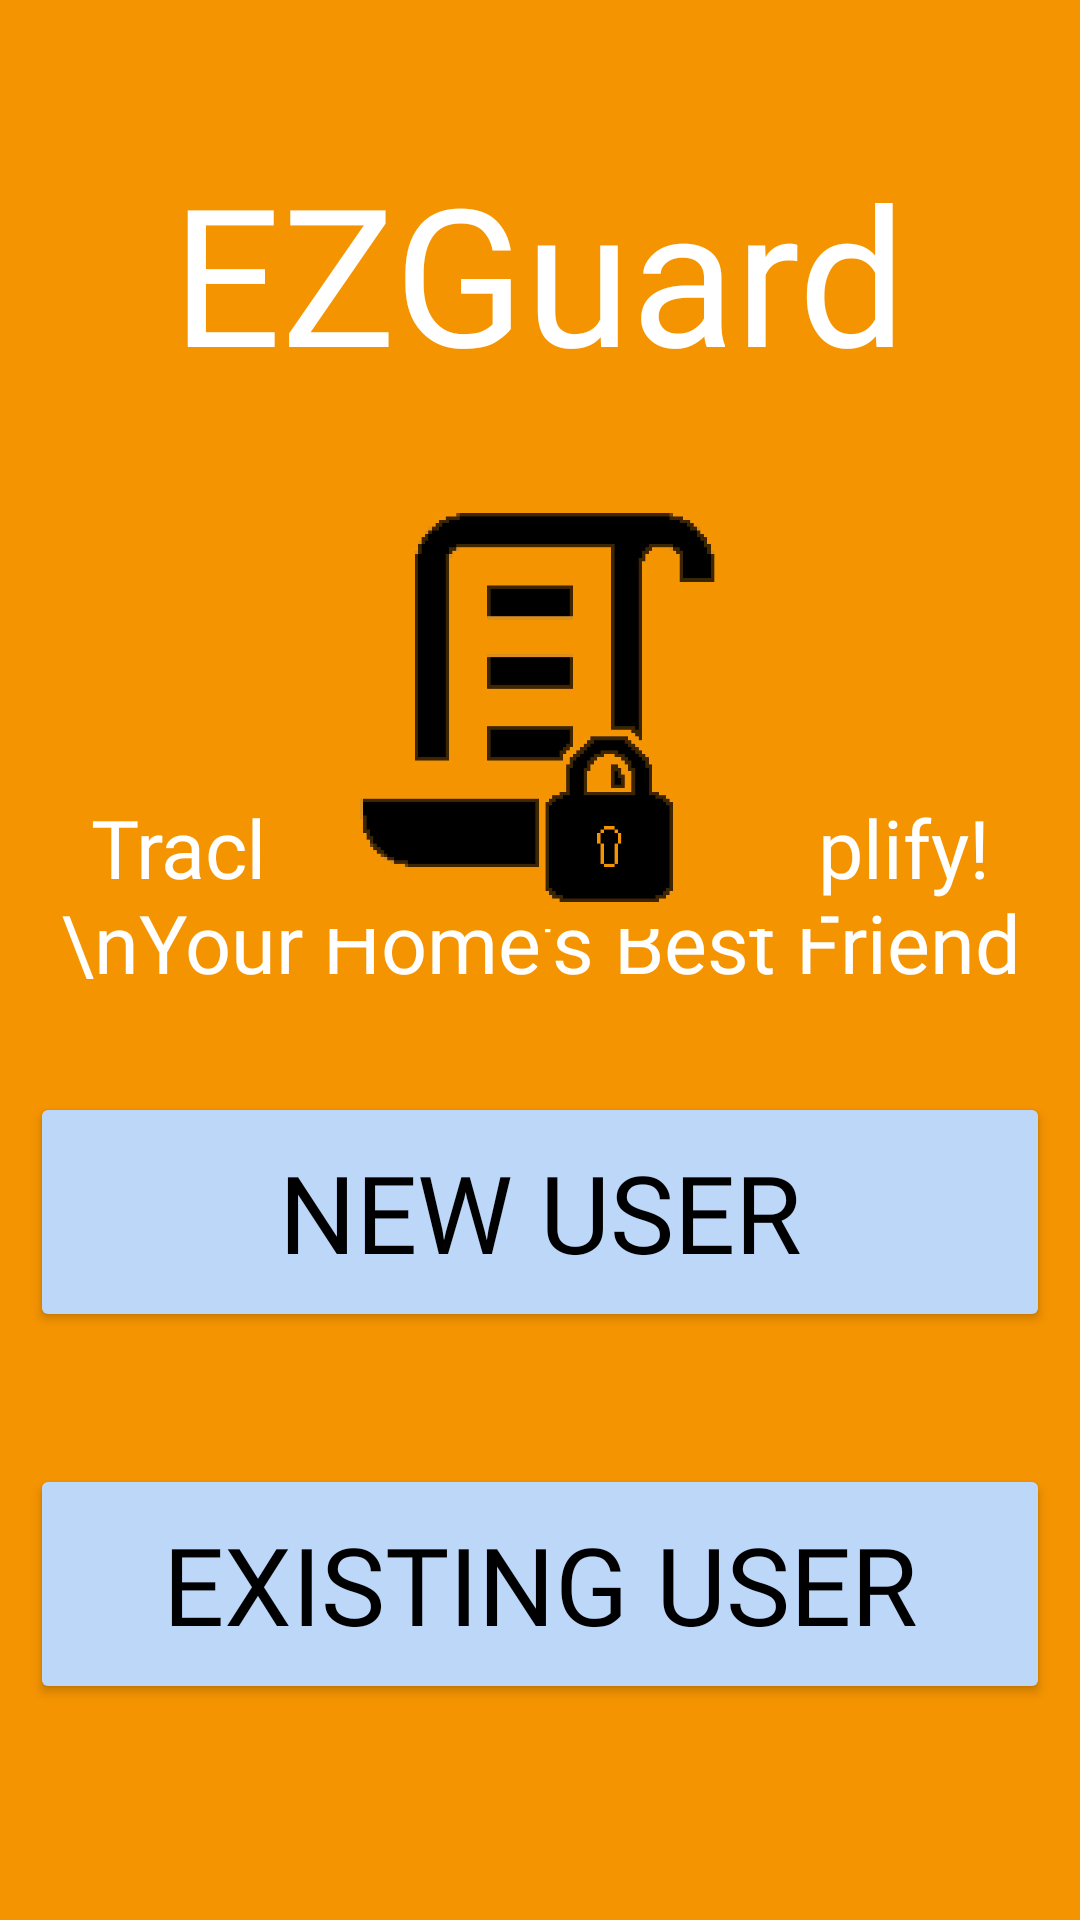

Produce the Android XML layout that renders to this screen, including the resource entries it uses.
<!-- AndroidManifest.xml: application theme Theme.EZVault -->
<!-- res/layout/welcome_page.xml -->
<?xml version="1.0" encoding="utf-8"?>
<androidx.constraintlayout.widget.ConstraintLayout xmlns:android="http://schemas.android.com/apk/res/android"
    xmlns:app="http://schemas.android.com/apk/res-auto"
    xmlns:tools="http://schemas.android.com/tools"
    android:layout_width="match_parent"
    android:layout_height="match_parent"
    android:background="#F59401">


    <TextView
        android:id="@+id/textView2"
        android:layout_width="wrap_content"
        android:layout_height="wrap_content"
        android:layout_marginTop="48dp"
        android:fontFamily="@font/paytone_one"
        android:text="EZGuard"
        android:textColor="@color/white"
        android:textSize="64sp"
        app:layout_constraintEnd_toEndOf="parent"
        app:layout_constraintHorizontal_bias="0.496"
        app:layout_constraintStart_toStartOf="parent"
        app:layout_constraintTop_toTopOf="parent" />

    <Button
        android:id="@+id/existing_user_button"
        android:layout_width="340dp"
        android:layout_height="80dp"
        android:layout_marginBottom="72dp"
        android:backgroundTint="#BCD7F8"
        android:fontFamily="@font/fredoka_one"
        android:text="Existing User"
        android:textColor="@color/black"
        android:textSize="36sp"
        app:layout_constraintBottom_toBottomOf="parent"
        app:layout_constraintEnd_toEndOf="parent"
        app:layout_constraintHorizontal_bias="0.507"
        app:layout_constraintStart_toStartOf="parent" />

    <Button
        android:id="@+id/new_user_button"
        android:layout_width="340dp"
        android:layout_height="80dp"
        android:layout_marginBottom="44dp"
        android:backgroundTint="#BCD7F8"
        android:fontFamily="@font/fredoka_one"
        android:text="New User"
        android:textColor="@color/black"
        android:textSize="36sp"
        app:layout_constraintBottom_toTopOf="@+id/existing_user_button"
        app:layout_constraintEnd_toEndOf="parent"
        app:layout_constraintHorizontal_bias="0.492"
        app:layout_constraintStart_toStartOf="parent" />

    <TextView
        android:id="@+id/slogan"
        android:layout_width="wrap_content"
        android:layout_height="wrap_content"
        android:layout_marginBottom="32dp"
        android:textSize="27sp"
        android:textAlignment="center"
        android:fontFamily="@font/paytone_one"
        android:text="Track, Organize, Simplify! \nYour Home's Best Friend"
        android:textColor="@color/white"
        app:layout_constraintBottom_toTopOf="@+id/new_user_button"
        app:layout_constraintEnd_toEndOf="parent"
        app:layout_constraintStart_toStartOf="parent" />

    <ImageView
        android:id="@+id/imageView3"
        android:layout_width="187dp"
        android:layout_height="189dp"
        android:layout_marginTop="8dp"
        app:layout_constraintEnd_toEndOf="parent"
        app:layout_constraintStart_toStartOf="parent"
        app:layout_constraintTop_toBottomOf="@+id/textView2"
        app:srcCompat="@drawable/logo" />

</androidx.constraintlayout.widget.ConstraintLayout>
<!-- resources referenced by this layout -->
<resources>
  <color name="black">#FF000000</color>
  <color name="white">#FFFFFFFF</color>
  <!-- drawable logo: png bitmap (drawable, 46310 bytes) -->
  <style name="Theme.EZVault" parent="Base.Theme.EZVault" />
  <style name="Base.Theme.EZVault" parent="Theme.Material3.DayNight.NoActionBar">
          
          
      </style>
</resources>
